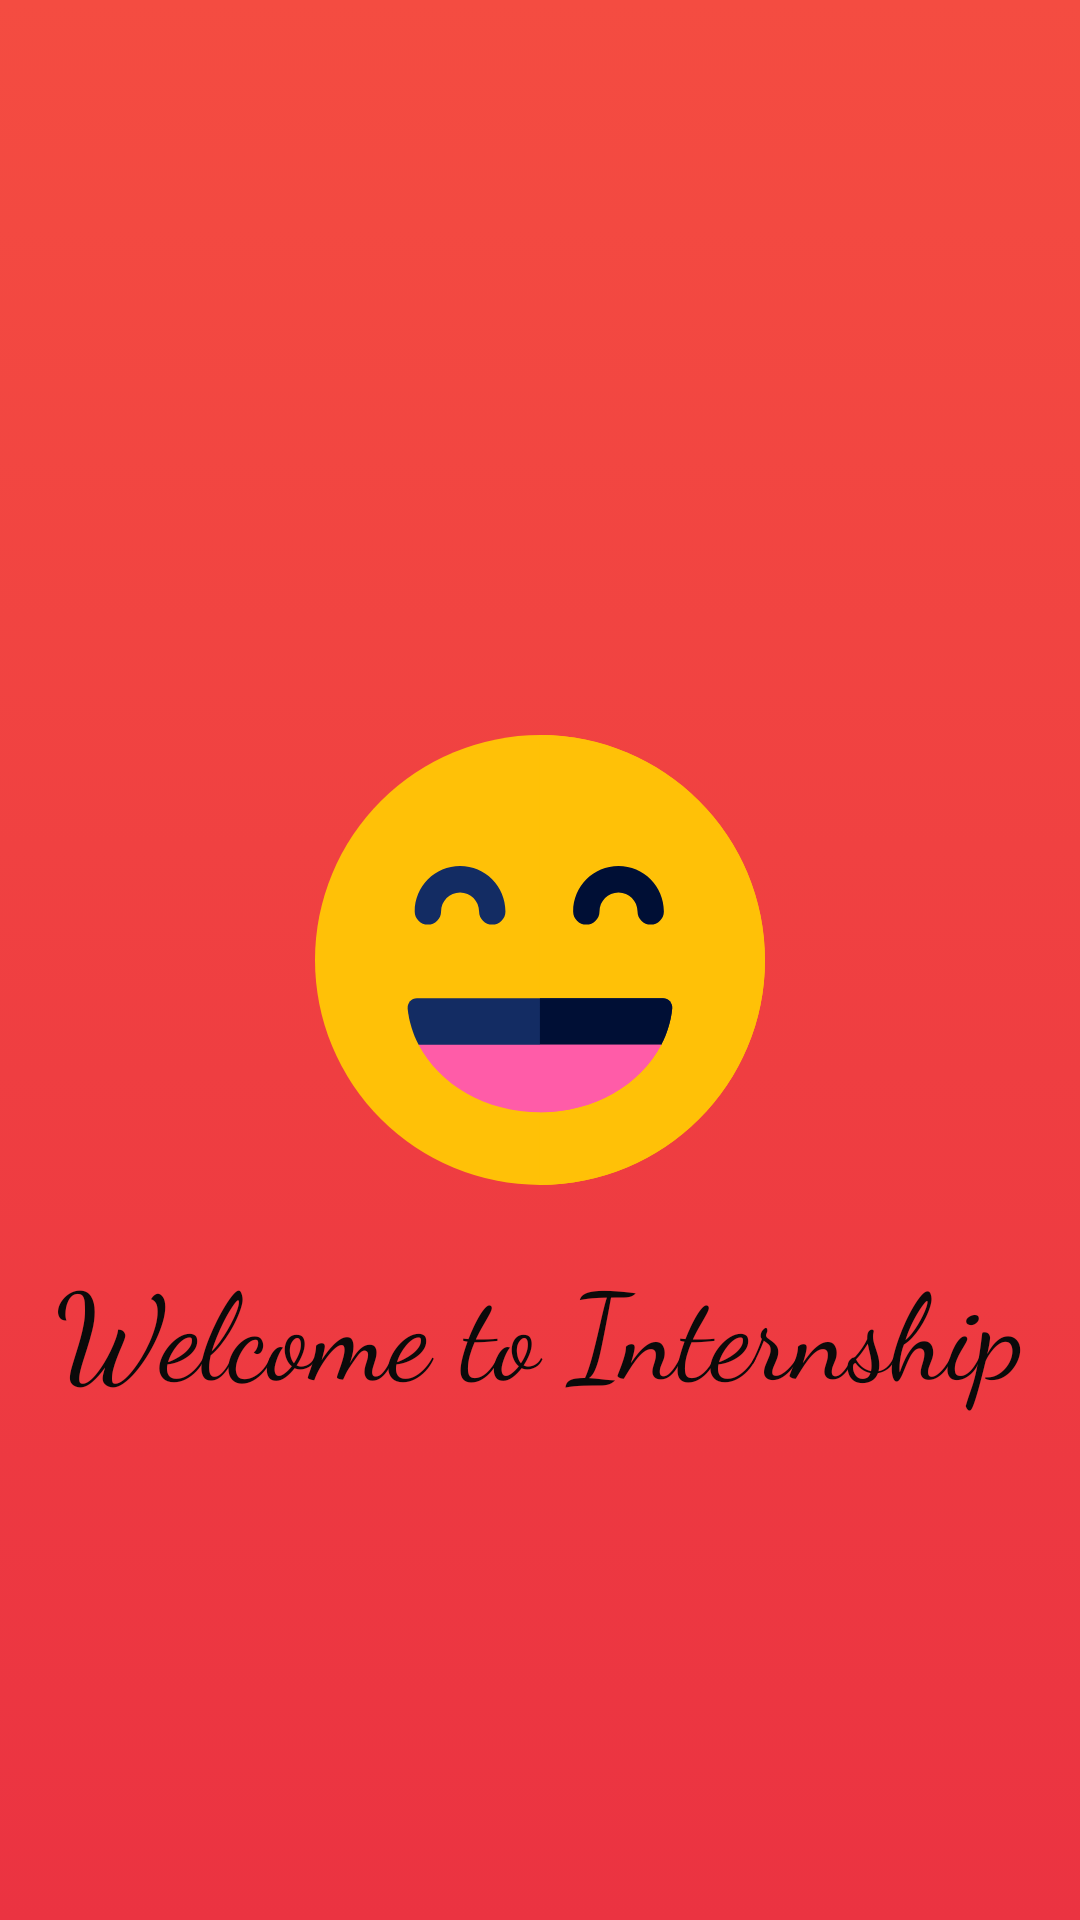

Reconstruct the res/layout file that produces this screen, plus the resources it refers to.
<!-- AndroidManifest.xml: application theme Theme.AppCompat.Light.DarkActionBar -->
<!-- res/layout/activity_splash.xml -->
<?xml version="1.0" encoding="utf-8"?>
<RelativeLayout xmlns:android="http://schemas.android.com/apk/res/android"
    xmlns:tools="http://schemas.android.com/tools"
    android:layout_width="match_parent"
    android:layout_height="match_parent"
    android:background="@drawable/custom_color"


    tools:context=".SplashActivity">

    <ImageView
        android:id="@+id/splash_iv"
        android:layout_centerInParent="true"
        android:background="@drawable/ic_happy"
        android:layout_width="150dp"
        android:layout_height="150dp"
        tools:ignore="ContentDescription" />

    <TextView

        android:layout_width="wrap_content"
        android:layout_height="wrap_content"
        android:layout_below="@id/splash_iv"
        android:layout_marginTop="20dp"
        android:text="Welcome to Internship"
        android:layout_centerInParent="true"
        android:textSize="40dp"
        android:fontFamily="cursive"
        android:textColor="@color/black" />

</RelativeLayout>
<!-- resources referenced by this layout -->
<resources>
  <color name="black">#0B0A0A</color>
  <!-- drawable custom_color (drawable) -->
  <?xml version="1.0" encoding="utf-8"?>
  <selector xmlns:android="http://schemas.android.com/apk/res/android">
      <item>
          <shape>
              <gradient
  
                  android:startColor="#eb3341"
                  android:endColor="#f44c41"
                  android:angle="90"/>
  
  
          </shape>
      </item>
      </selector>
  <!-- drawable ic_happy: vector/xml drawable (drawable, 2014 chars, omitted) -->
</resources>
